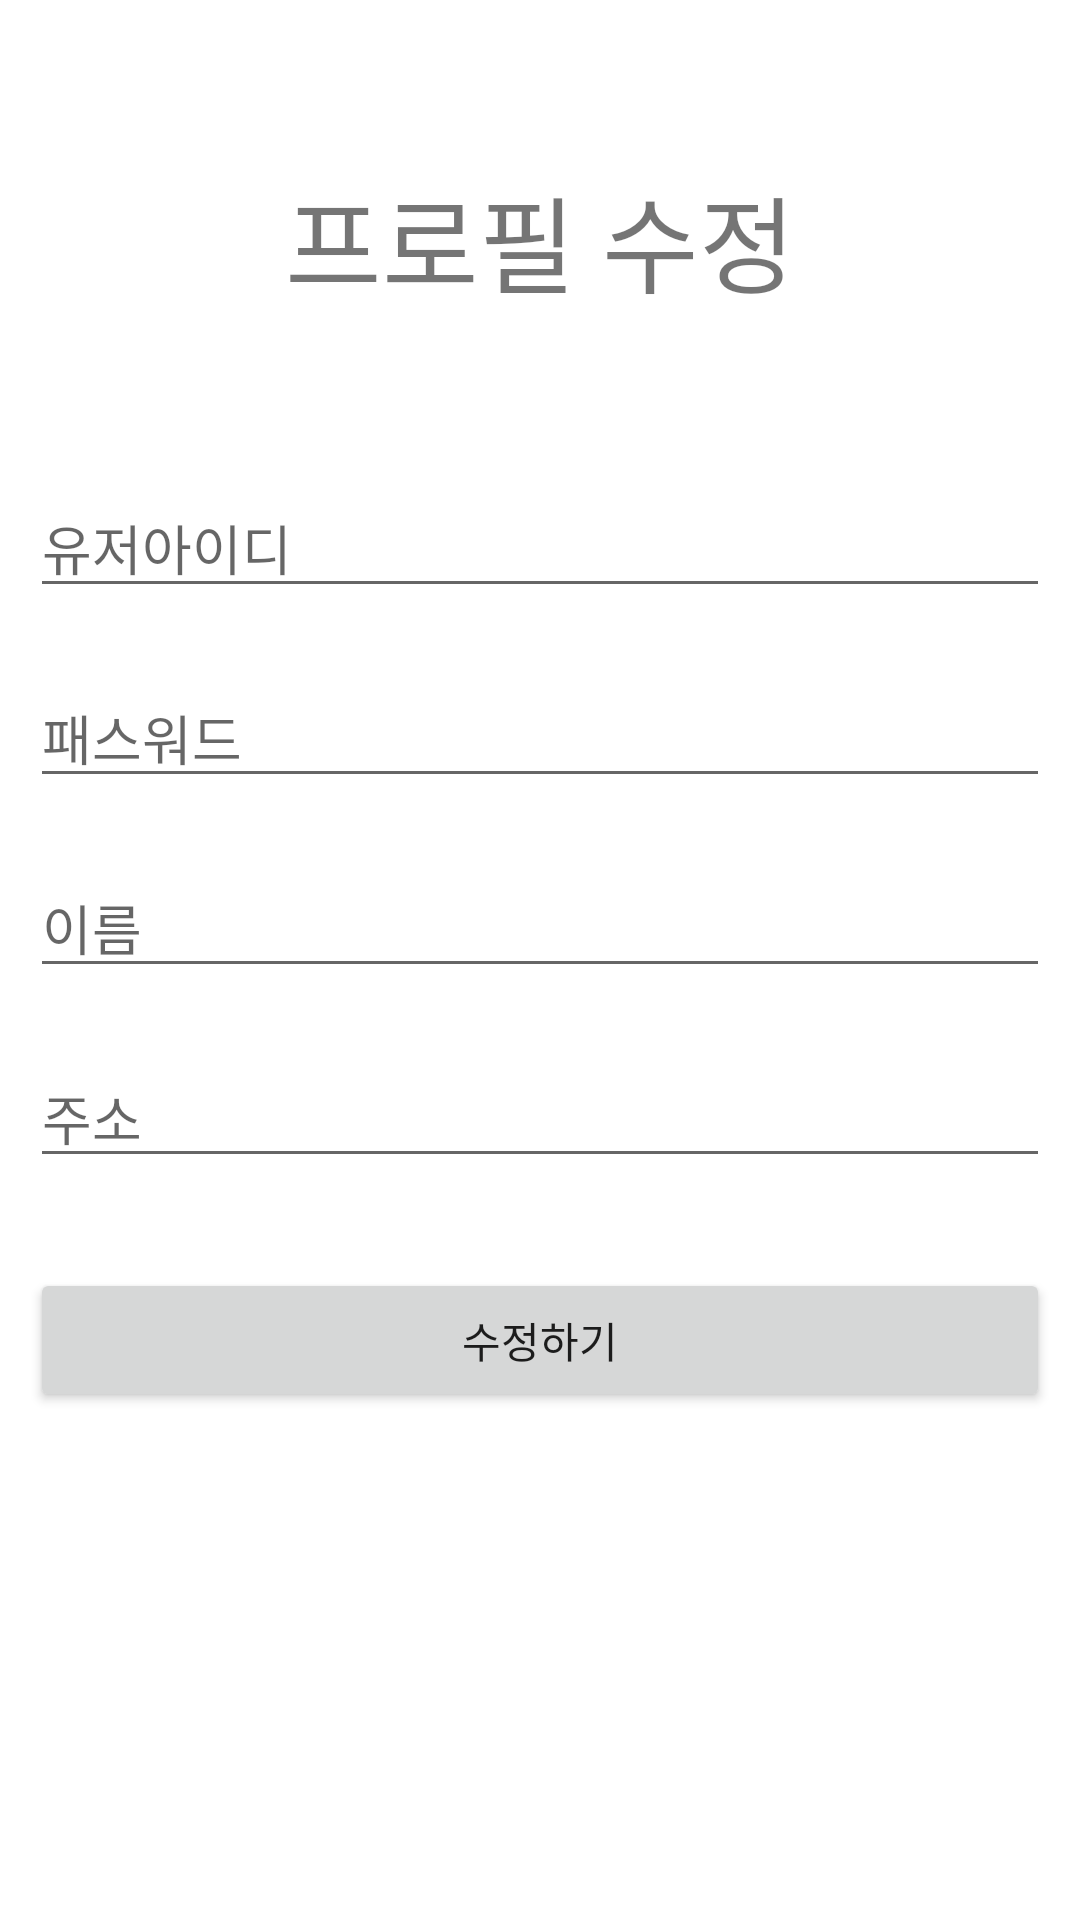

Android layout source for this screen:
<!-- AndroidManifest.xml: application theme Theme.Userlogin -->
<!-- res/layout/activity_edit.xml -->
<?xml version="1.0" encoding="utf-8"?>
<androidx.constraintlayout.widget.ConstraintLayout xmlns:android="http://schemas.android.com/apk/res/android"
    xmlns:app="http://schemas.android.com/apk/res-auto"
    xmlns:tools="http://schemas.android.com/tools"
    android:layout_width="match_parent"
    android:layout_height="match_parent">

    <TextView
        android:id="@+id/tvTitle"
        android:layout_width="wrap_content"
        android:layout_height="wrap_content"
        android:text="프로필 수정"
        android:textSize="35sp"
        app:layout_constraintBottom_toTopOf="@id/etUserId"
        app:layout_constraintLeft_toLeftOf="parent"
        app:layout_constraintRight_toRightOf="parent"
        app:layout_constraintTop_toTopOf="parent" />

    <EditText
        android:id="@+id/etUserId"
        android:layout_width="0dp"
        android:layout_height="wrap_content"
        android:layout_marginVertical="10dp"
        android:layout_marginHorizontal="10dp"
        android:hint="유저아이디"
        app:layout_constraintBottom_toTopOf="@id/etPassword"
        app:layout_constraintLeft_toLeftOf="parent"
        app:layout_constraintRight_toRightOf="parent"
        app:layout_constraintTop_toTopOf="parent"
        app:layout_constraintVertical_chainStyle="packed" />

    <EditText
        android:id="@+id/etPassword"
        android:layout_width="0dp"
        android:layout_height="wrap_content"
        android:layout_marginVertical="10dp"
        android:layout_marginHorizontal="10dp"
        android:hint="패스워드"
        app:layout_constraintBottom_toTopOf="@id/etName"
        app:layout_constraintLeft_toLeftOf="parent"
        app:layout_constraintRight_toRightOf="parent"
        app:layout_constraintTop_toBottomOf="@id/etUserId" />

    <EditText
        android:id="@+id/etName"
        android:layout_width="0dp"
        android:layout_height="wrap_content"
        android:layout_marginVertical="10dp"
        android:layout_marginHorizontal="10dp"
        android:hint="이름"
        app:layout_constraintBottom_toTopOf="@id/etAddress"
        app:layout_constraintLeft_toLeftOf="parent"
        app:layout_constraintRight_toRightOf="parent"
        app:layout_constraintTop_toBottomOf="@id/etPassword" />

    <EditText
        android:id="@+id/etAddress"
        android:layout_width="0dp"
        android:layout_height="wrap_content"
        android:layout_marginVertical="10dp"
        android:layout_marginHorizontal="10dp"
        android:hint="주소"
        app:layout_constraintBottom_toTopOf="@id/buttonUpdate"
        app:layout_constraintLeft_toLeftOf="parent"
        app:layout_constraintRight_toRightOf="parent"
        app:layout_constraintTop_toBottomOf="@id/etName" />

    <Button
        android:id="@+id/buttonUpdate"
        android:layout_width="0dp"
        android:layout_height="wrap_content"
        android:text="수정하기"
        android:layout_marginVertical="20dp"
        android:layout_marginHorizontal="10dp"
        app:layout_constraintBottom_toBottomOf="parent"
        app:layout_constraintLeft_toLeftOf="parent"
        app:layout_constraintRight_toRightOf="parent"
        app:layout_constraintTop_toBottomOf="@id/etAddress" />

</androidx.constraintlayout.widget.ConstraintLayout>
<!-- resources referenced by this layout -->
<resources>
  <style name="Theme.Userlogin" parent="Theme.MaterialComponents.DayNight.DarkActionBar">
          
          <item name="colorPrimary">@color/purple_500</item>
          <item name="colorPrimaryVariant">@color/purple_700</item>
          <item name="colorOnPrimary">@color/white</item>
          
          <item name="colorSecondary">@color/teal_200</item>
          <item name="colorSecondaryVariant">@color/teal_700</item>
          <item name="colorOnSecondary">@color/black</item>
          
          <item name="android:statusBarColor" tools:targetApi="l">?attr/colorPrimaryVariant</item>
          
      </style>
  <!-- not gathered from this repository: default colours our renderer supplied (Android Studio template values) -->
  <color name="purple_500">#FF6200EE</color>
  <color name="purple_700">#FF3700B3</color>
  <color name="teal_200">#FF03DAC5</color>
  <color name="teal_700">#FF018786</color>
  <color name="black">#FF000000</color>
  <color name="white">#FFFFFFFF</color>
</resources>
